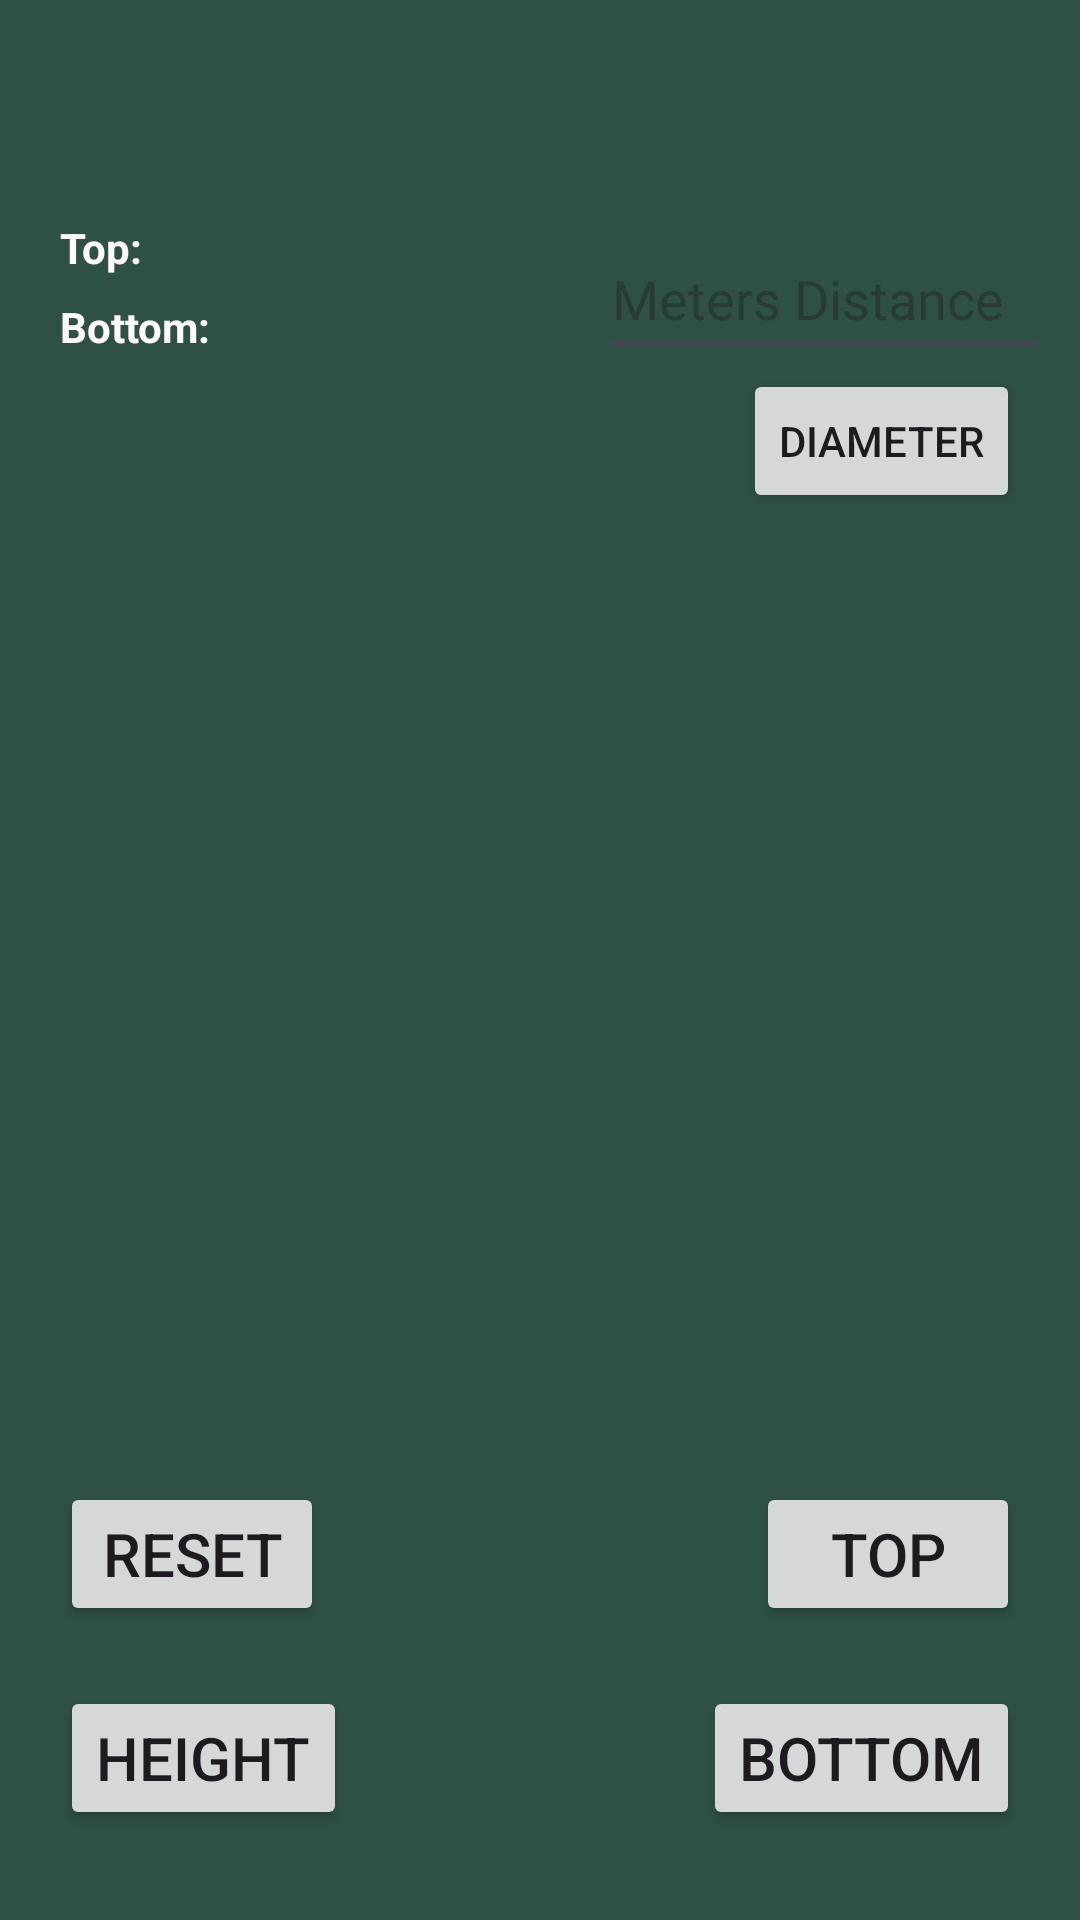

Here is an Android app screen rendered from its layout file. Give the layout XML and the strings, colors and styles it references.
<!-- AndroidManifest.xml: activity theme Theme.MyAppKotlin -->
<!-- res/layout/activity_height.xml -->
<?xml version="1.0" encoding="utf-8"?>
<androidx.constraintlayout.widget.ConstraintLayout xmlns:android="http://schemas.android.com/apk/res/android"
    xmlns:app="http://schemas.android.com/apk/res-auto"
    xmlns:tools="http://schemas.android.com/tools"
    android:id="@+id/main"
    android:layout_width="match_parent"
    android:layout_height="match_parent"
    android:background="#2F5044"
    tools:context=".HeightActivity">


















    <androidx.fragment.app.FragmentContainerView
        android:id="@+id/cam_fragment_container"
        android:layout_width="match_parent"
        android:layout_height="0dp"
        tools:layout="@layout/fragment_camera_fragmet"
        app:layout_constraintBottom_toBottomOf="@+id/calBtn"
        app:layout_constraintEnd_toEndOf="parent"
        app:layout_constraintStart_toStartOf="parent"
        app:layout_constraintTop_toBottomOf="@+id/backBtn" />



    <EditText
        android:id="@+id/distanceValue"
        android:layout_width="150dp"
        android:layout_height="50dp"
        android:layout_marginTop="10dp"
        android:layout_marginEnd="10dp"
        android:autofillHints="@string/Distance"
        android:hint="@string/Distance"
        android:inputType="numberDecimal"
        app:layout_constraintEnd_toEndOf="parent"
        app:layout_constraintTop_toTopOf="@+id/cam_fragment_container" />














    <TextView
        android:id="@+id/angleTextView"
        android:layout_width="wrap_content"
        android:layout_height="wrap_content"
        android:gravity="center"
        android:textColor="#FFFFFF"
        android:textSize="34sp"
        android:textStyle="bold"
        android:visibility="visible"
        app:layout_constraintEnd_toEndOf="@+id/imageView"
        app:layout_constraintStart_toStartOf="@+id/imageView"
        app:layout_constraintTop_toBottomOf="@+id/imageView" />


    <TextView
        android:id="@+id/resultTextview"
        android:layout_width="200dp"
        android:layout_height="wrap_content"
        android:layout_marginStart="20dp"
        android:layout_marginTop="10dp"
        android:lineSpacingExtra="10sp"
        android:text="@string/topbottom"
        android:textAlignment="viewStart"
        android:textColor="#FCF9F9"
        android:textSize="14sp"
        android:textStyle="bold"
        android:visibility="visible"
        app:layout_constraintStart_toStartOf="parent"
        app:layout_constraintTop_toTopOf="@+id/cam_fragment_container" />

    <ImageView
        android:id="@+id/imageView"
        android:alpha="0.5"
        android:layout_width="200dp"
        android:layout_height="200dp"
        android:layout_marginStart="90dp"
        android:layout_marginEnd="90dp"
        android:contentDescription="@string/iconDesc"
        app:layout_constraintBottom_toBottomOf="parent"
        app:layout_constraintEnd_toEndOf="parent"
        app:layout_constraintStart_toStartOf="parent"
        app:layout_constraintTop_toTopOf="parent"
        app:srcCompat="@drawable/newcross" />


    <ImageButton
        android:id="@+id/backBtn"
        android:layout_width="48dp"
        android:layout_height="48dp"
        android:layout_marginStart="10dp"
        android:layout_marginTop="15dp"
        android:background="#2F5044"
        android:contentDescription="@string/iconDesc"
        android:padding="0dp"
        android:scaleType="fitCenter"
        android:text="@string/backButton"
        app:cornerRadius="5dp"
        app:layout_constraintStart_toStartOf="parent"
        app:layout_constraintTop_toTopOf="parent"
        app:srcCompat="@drawable/back_icon" />

    <Button
        android:id="@+id/bottomBtn"
        android:layout_width="wrap_content"
        android:layout_height="wrap_content"
        android:layout_marginEnd="20dp"
        android:layout_marginBottom="30dp"
        android:text="@string/bottomBtn"
        android:textSize="20sp"
        app:cornerRadius="5dp"
        app:layout_constraintBottom_toBottomOf="parent"
        app:layout_constraintEnd_toEndOf="parent" />

    <Button
        android:id="@+id/topBtn"
        android:layout_width="wrap_content"
        android:layout_height="wrap_content"
        android:layout_marginBottom="20dp"
        android:text="@string/topBtn"
        android:textSize="20sp"
        app:cornerRadius="5dp"
        app:layout_constraintBottom_toTopOf="@+id/bottomBtn"
        app:layout_constraintEnd_toEndOf="@+id/bottomBtn" />

    <TextView
        android:id="@+id/heightResult"
        android:layout_width="wrap_content"
        android:layout_height="wrap_content"
        android:layout_marginTop="10dp"
        android:gravity="center"
        android:textColor="#FFFFFF"
        android:textSize="24sp"
        android:textStyle="bold"
        android:visibility="visible"
        app:layout_constraintStart_toStartOf="@+id/resultTextview"
        app:layout_constraintTop_toBottomOf="@+id/resultTextview" />

    <Button
        android:id="@+id/calBtn"
        android:layout_width="wrap_content"
        android:layout_height="wrap_content"
        android:layout_marginStart="20dp"
        android:layout_marginBottom="30dp"
        android:text="@string/HeightText"
        android:textSize="20sp"
        app:cornerRadius="5dp"
        app:layout_constraintBottom_toBottomOf="parent"
        app:layout_constraintStart_toStartOf="parent" />

    <Button
        android:id="@+id/resetBtn"
        android:layout_width="wrap_content"
        android:layout_height="wrap_content"
        android:layout_marginBottom="20dp"
        android:text="@string/resetText"
        android:textSize="20sp"
        app:cornerRadius="5dp"
        app:layout_constraintBottom_toTopOf="@+id/calBtn"
        app:layout_constraintStart_toStartOf="@+id/calBtn" />

    <Button
        android:id="@+id/diameterStartBtn"
        android:layout_width="wrap_content"
        android:layout_height="wrap_content"
        android:layout_marginEnd="20dp"
        android:text="@string/diameter"
        android:textSize="14sp"
        app:cornerRadius="5dp"
        app:layout_constraintEnd_toEndOf="parent"
        app:layout_constraintTop_toBottomOf="@+id/distanceValue" />


    
    
    
    

    
    
    
    
    
    


</androidx.constraintlayout.widget.ConstraintLayout>
<!-- res/layout/fragment_camera_fragmet.xml (included above) -->
<?xml version="1.0" encoding="utf-8"?>
<FrameLayout xmlns:android="http://schemas.android.com/apk/res/android"
    xmlns:tools="http://schemas.android.com/tools"
    android:layout_width="match_parent"
    android:layout_height="match_parent"
    tools:context=".ui.CameraFragmet">


    <androidx.camera.view.PreviewView
        android:id="@+id/viewFinder"
        android:layout_width="match_parent"
        android:layout_height="match_parent"
        android:layout_gravity="center" />

</FrameLayout>
<!-- resources referenced by this layout -->
<resources>
  <string name="Distance">Meters Distance</string>
  <string name="HeightText">Height</string>
  <string name="backButton">Back</string>
  <string name="bottomBtn">Bottom</string>
  <string name="diameter">Diameter</string>
  <string name="iconDesc">Icon</string>
  <string name="resetText">Reset</string>
  <string name="topBtn">Top</string>
  <string name="topbottom">"Top: \nBottom: "</string>
  <style name="Theme.MyAppKotlin" parent="Base.Theme.MyAppKotlin" />
  <style name="Base.Theme.MyAppKotlin" parent="Theme.Material3.DayNight.NoActionBar">
          <item name="android:windowFullscreen">true</item>
          
          
      </style>
</resources>
